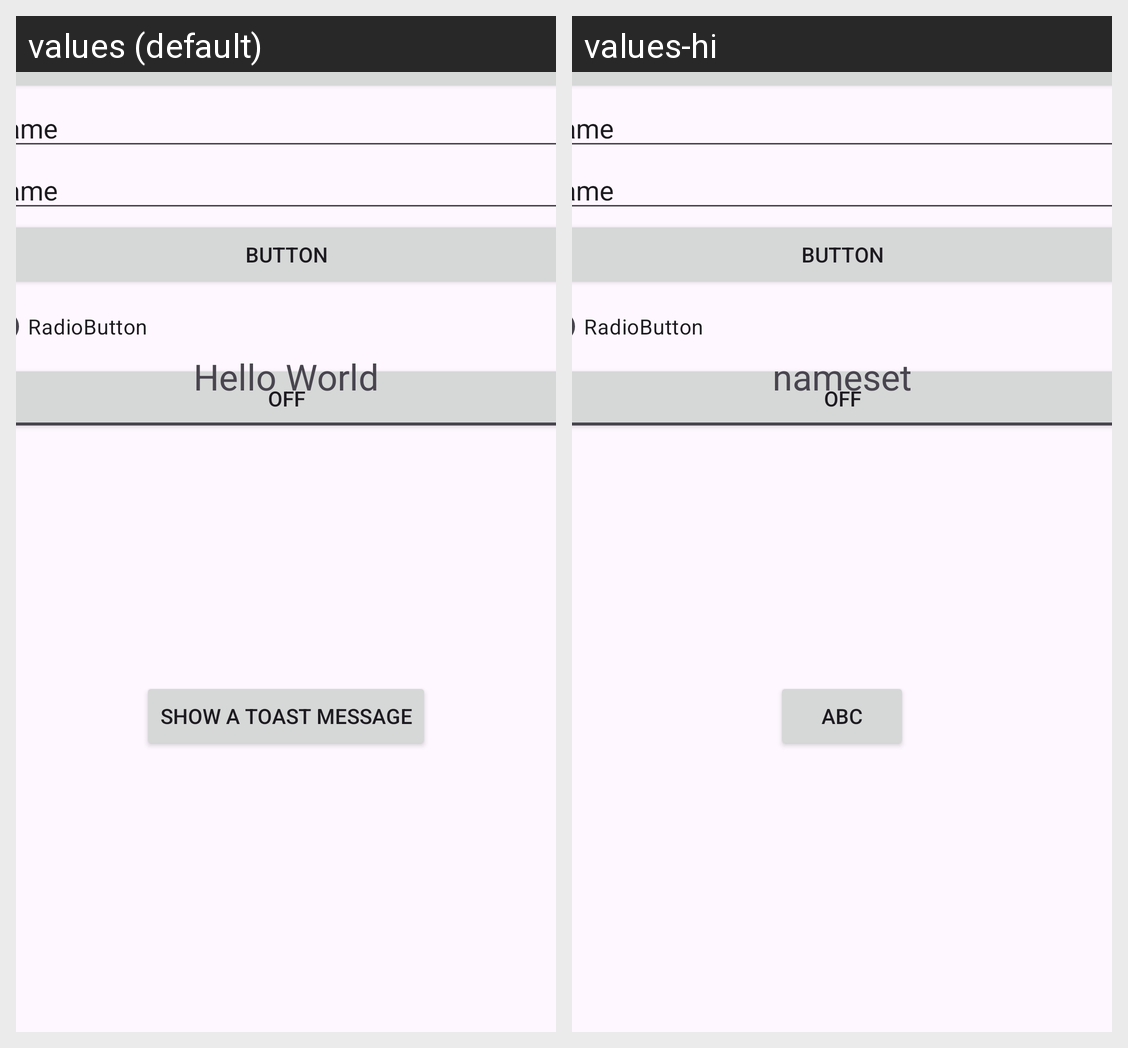

The same Android screen rendered under two of its app's locales, left to right. List the strings drawn on it with the default value and each locale's translation.
Android screen res/layout/activity_main.xml rendered under 2 locales, left to right: values (default), values-hi. Device: Nexus 5 (rendered at 1080×1920; each locale shown at half size, 540×960, under a caption strip naming it); theme Theme.Multiple_language_support_in_android.
Strings drawn on this screen, with the default value and each locale's value (text and hints the layout hard-codes, and strings that could not be matched under every locale, appear in the picture but are not listed):

hello
  values: Hello World
  values-hi: nameset

Show_Toast
  values: Show a Toast Message
  values-hi: abc
